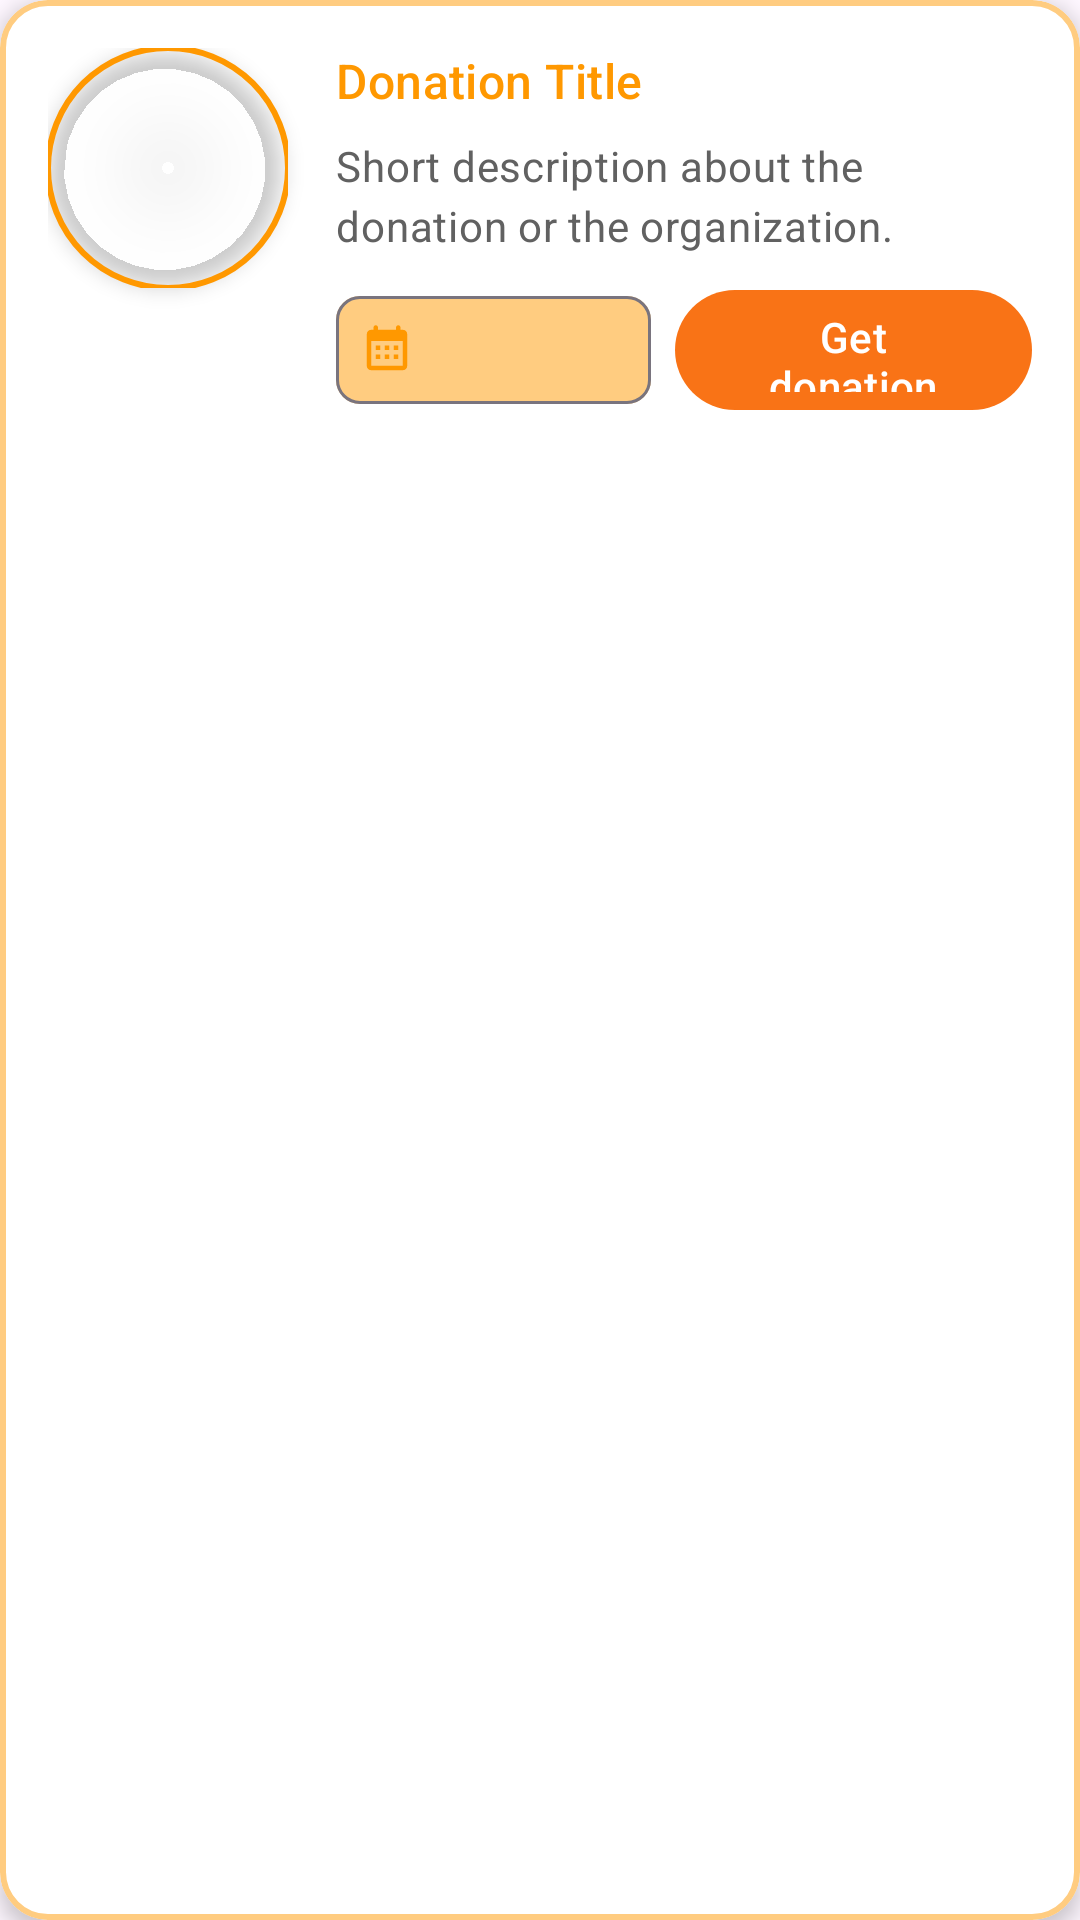

Write the Android layout XML for this screen, with the resource values it uses.
<!-- AndroidManifest.xml: application theme Theme.FoodDonation -->
<!-- res/layout/donnation_layout.xml -->
<?xml version="1.0" encoding="utf-8"?>
<com.google.android.material.card.MaterialCardView
    xmlns:android="http://schemas.android.com/apk/res/android"
    xmlns:app="http://schemas.android.com/apk/res-auto"
    xmlns:tools="http://schemas.android.com/tools"
    android:layout_width="match_parent"
    android:layout_height="wrap_content"
    android:layout_margin="@dimen/spacing_16"
    app:cardElevation="4dp"
    app:cardCornerRadius="16dp"
    app:strokeWidth="2dp"
    app:strokeColor="@color/orange_light"
    app:cardBackgroundColor="@color/white">

    <androidx.constraintlayout.widget.ConstraintLayout
        android:layout_width="match_parent"
        android:layout_height="wrap_content"
        android:padding="@dimen/spacing_16">

        
        <com.google.android.material.imageview.ShapeableImageView
            android:id="@+id/itemImage"
            android:layout_width="80dp"
            android:layout_height="80dp"
            android:elevation="4dp"
            android:scaleType="centerCrop"
            app:layout_constraintStart_toStartOf="parent"
            app:layout_constraintTop_toTopOf="parent"
            app:strokeWidth="2dp"
            app:strokeColor="@color/orange"
            app:shapeAppearanceOverlay="@style/CircularImageStyle" />

        
        <TextView
            android:id="@+id/nom"
            android:layout_width="0dp"
            android:layout_height="wrap_content"
            android:layout_marginStart="@dimen/spacing_16"
            android:layout_marginEnd="@dimen/spacing_16"
            android:ellipsize="end"
            android:maxLines="1"
            android:text="Donation Title"
            android:textAppearance="?attr/textAppearanceTitleMedium"
            android:textColor="@color/orange"
            app:layout_constraintStart_toEndOf="@id/itemImage"
            app:layout_constraintEnd_toEndOf="parent"
            app:layout_constraintTop_toTopOf="@id/itemImage" />

        
        <TextView
            android:id="@+id/itemDescription"
            android:layout_width="0dp"
            android:layout_height="wrap_content"
            android:layout_marginStart="@dimen/spacing_16"
            android:layout_marginEnd="@dimen/spacing_16"
            android:layout_marginTop="@dimen/spacing_8"
            android:ellipsize="end"
            android:maxLines="2"
            android:text="Short description about the donation or the organization."
            android:textAppearance="?attr/textAppearanceBodyMedium"
            android:textColor="@color/gray_dark"
            android:lineSpacingMultiplier="1.2"
            app:layout_constraintStart_toEndOf="@id/itemImage"
            app:layout_constraintEnd_toEndOf="parent"
            app:layout_constraintTop_toBottomOf="@id/nom" />

        
        <com.google.android.material.chip.Chip
            android:id="@+id/dateChip"
            android:layout_width="105dp"
            android:layout_height="36dp"
            android:layout_marginStart="@dimen/spacing_16"
            android:layout_marginTop="@dimen/spacing_8"
            android:layout_marginEnd="@dimen/spacing_8"
            app:chipBackgroundColor="@color/orange_light"
            app:chipIcon="@drawable/ic_calendar"
            app:chipIconTint="@color/orange"
            android:textColor="@color/white"
            app:ensureMinTouchTargetSize="false"
            app:layout_constraintBottom_toBottomOf="parent"
            app:layout_constraintEnd_toStartOf="@id/getButton"
            app:layout_constraintStart_toEndOf="@id/itemImage"
            app:layout_constraintTop_toBottomOf="@id/itemDescription" />

        
        <com.google.android.material.button.MaterialButton
            android:id="@+id/getButton"
            style="@style/Widget.Material3.Button.TonalButton"
            android:layout_width="0dp"
            android:layout_height="48dp"
            android:text="Get donation"
            app:iconGravity="textStart"
            app:backgroundTint="@color/orange_500"
            android:textColor="@color/white"
            app:iconTint="@android:color/white"
            app:layout_constraintEnd_toEndOf="parent"
            app:layout_constraintStart_toEndOf="@id/dateChip"
            app:layout_constraintTop_toTopOf="@id/dateChip"
            app:layout_constraintBottom_toBottomOf="@id/dateChip" />
    </androidx.constraintlayout.widget.ConstraintLayout>
</com.google.android.material.card.MaterialCardView>
<!-- resources referenced by this layout -->
<resources>
  <color name="gray_dark">#616161</color>
  <color name="orange">#FF9800</color>
  <color name="orange_500">#F97316</color>
  <color name="orange_light">#FFCC80</color>
  <color name="white">#FFFFFF</color>
  <dimen name="spacing_16">16dp</dimen>
  <dimen name="spacing_8">8dp</dimen>
  <!-- drawable ic_calendar (drawable) -->
  <vector xmlns:android="http://schemas.android.com/apk/res/android"
      android:width="24dp"
      android:height="24dp"
      android:viewportWidth="24"
      android:viewportHeight="24">
      <path
          android:fillColor="#FFFFFF"
          android:pathData="M19 3h-1V2c0-.55-.45-1-1-1s-1 .45-1 1v1H8V2c0-.55-.45-1-1-1s-1 .45-1 1v1H5c-1.11 0-1.99.9-1.99 2L3 19c0 1.1.89 2 2 2h14c1.1 0 2-.9 2-2V5c0-1.1-.9-2-2-2zm0 16H5V8h14v11z"/>
      <path
          android:fillColor="#FFFFFF"
          android:pathData="M7 10h2v2H7v-2zm4 0h2v2h-2v-2zm4 0h2v2h-2v-2zm-8 4h2v2H7v-2zm4 0h2v2h-2v-2zm4 0h2v2h-2v-2z"/>
  </vector>
  <style name="CircularImageStyle" parent="">
          <item name="cornerFamily">rounded</item>
          <item name="cornerSize">50%</item>
      </style>
  <style name="Theme.FoodDonation" parent="Base.Theme.FoodDonation" />
  <style name="Base.Theme.FoodDonation" parent="Theme.Material3.DayNight.NoActionBar">
          
          
      </style>
</resources>
